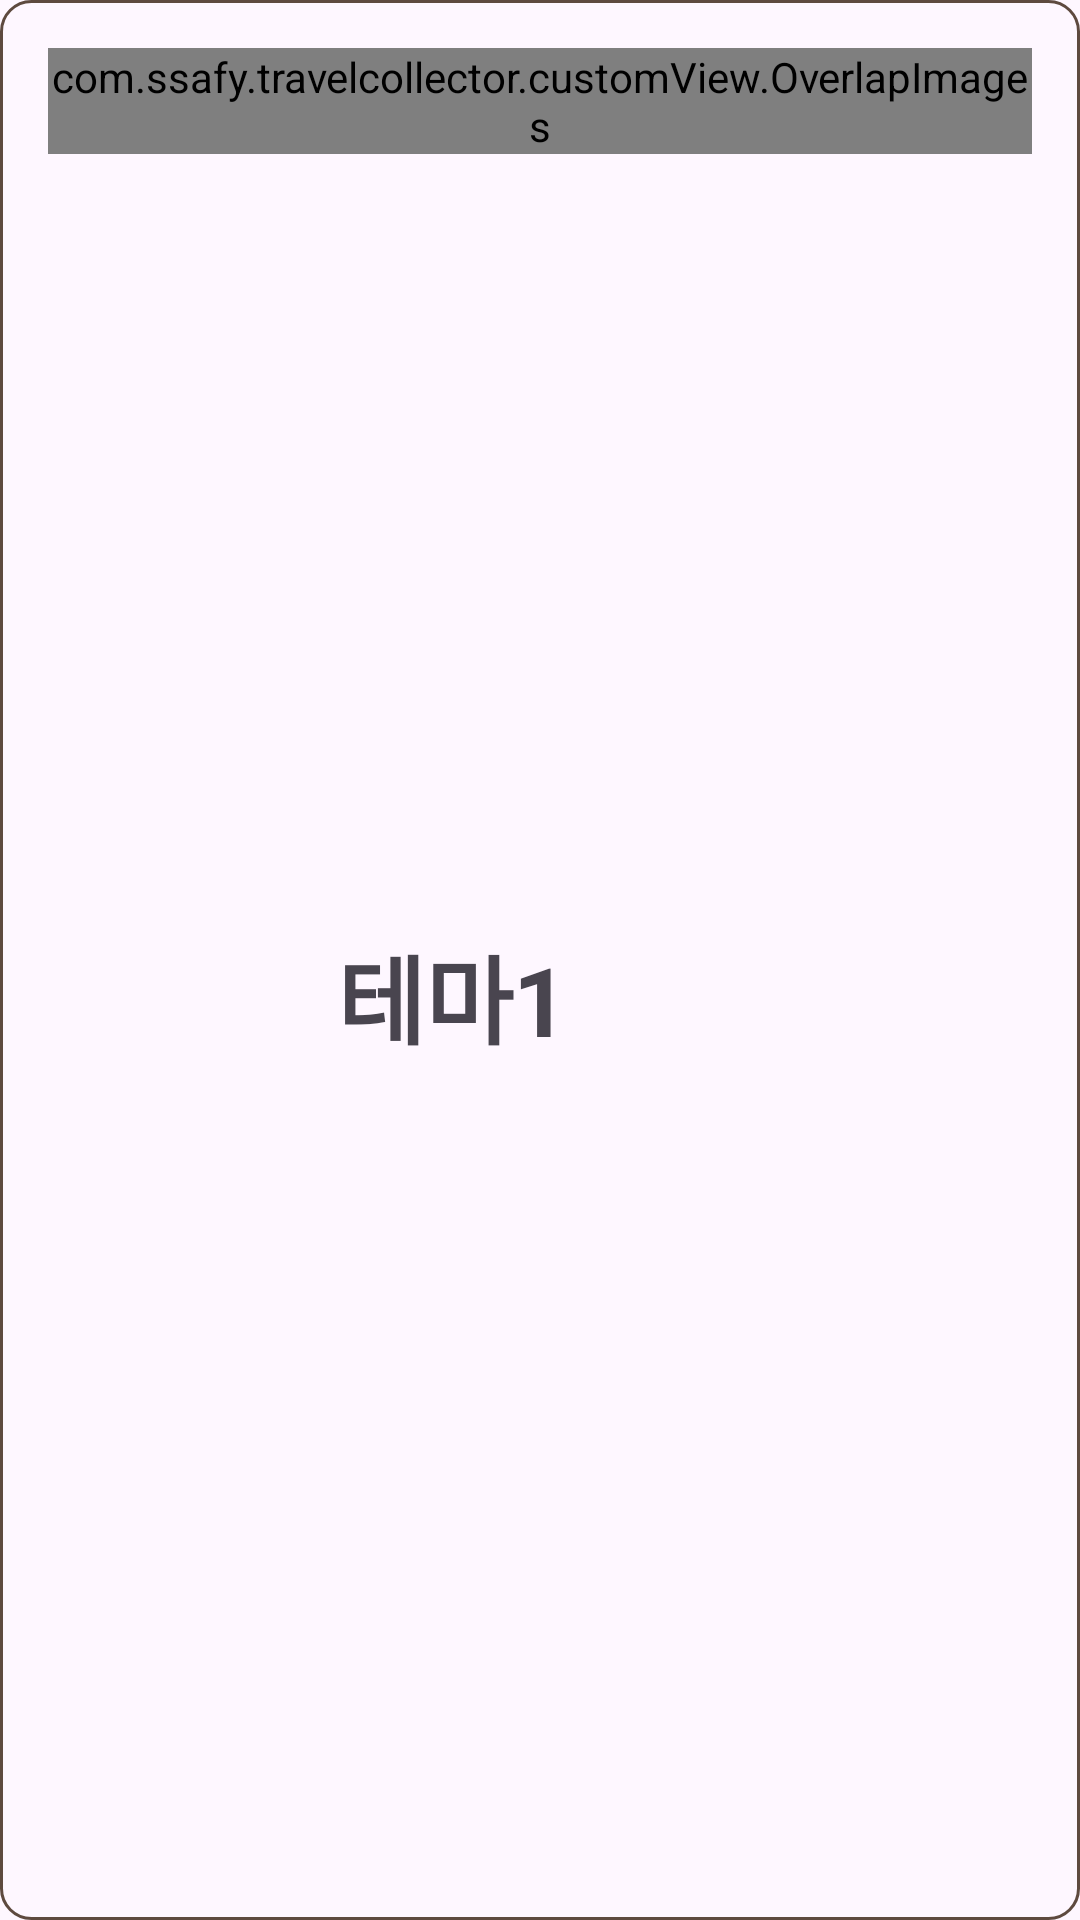

Reconstruct the res/layout file that produces this screen, plus the resources it refers to.
<!-- AndroidManifest.xml: application theme Theme.TravelCollector -->
<!-- res/layout/theme_rv_item.xml -->
<?xml version="1.0" encoding="utf-8"?>
<androidx.constraintlayout.widget.ConstraintLayout xmlns:android="http://schemas.android.com/apk/res/android"
    xmlns:tools="http://schemas.android.com/tools"
    android:layout_width="match_parent"
    android:layout_height="wrap_content"
    xmlns:app="http://schemas.android.com/apk/res-auto"
    android:background="@drawable/round_corner_black_stroke_item"
    android:padding="16dp">

    <com.ssafy.travelcollector.customView.OverlapImages
        android:id="@+id/theme_rv_item_images"
        android:layout_width="wrap_content"
        android:layout_height="wrap_content"
        app:layout_constraintBottom_toBottomOf="parent"
        app:layout_constraintEnd_toEndOf="parent"
        app:layout_constraintHorizontal_bias="0.0"
        app:layout_constraintStart_toStartOf="parent"
        app:layout_constraintTop_toTopOf="parent"
        app:layout_constraintVertical_bias="0.0" />

    <TextView
        android:id="@+id/theme_rv_item_title"
        android:layout_width="wrap_content"
        android:layout_height="wrap_content"
        android:text="테마1"
        android:textSize="32sp"
        android:textStyle="bold"
        app:layout_constraintBottom_toBottomOf="parent"
        app:layout_constraintEnd_toEndOf="parent"
        app:layout_constraintHorizontal_bias="0.384"
        app:layout_constraintStart_toStartOf="parent"
        app:layout_constraintTop_toTopOf="parent"
        app:layout_constraintVertical_bias="0.521" />

    <View
        android:id="@+id/theme_rv_item_heart_unclicked"
        android:layout_width="30dp"
        android:layout_height="30dp"
        android:background="@drawable/heart_unclicked"
        app:layout_constraintBottom_toBottomOf="parent"
        app:layout_constraintEnd_toEndOf="parent"
        app:layout_constraintHorizontal_bias="0.972"
        app:layout_constraintStart_toStartOf="parent"
        app:layout_constraintTop_toTopOf="parent"
        android:visibility="visible"/>

    <View
        android:id="@+id/theme_rv_item_heart_clicked"
        android:layout_width="30dp"
        android:layout_height="30dp"
        android:background="@drawable/heart"
        app:layout_constraintBottom_toBottomOf="parent"
        app:layout_constraintEnd_toEndOf="parent"
        app:layout_constraintHorizontal_bias="0.972"
        app:layout_constraintStart_toStartOf="parent"
        app:layout_constraintTop_toTopOf="parent"
        android:visibility="gone"/>

</androidx.constraintlayout.widget.ConstraintLayout>
<!-- resources referenced by this layout -->
<resources>
  <!-- drawable round_corner_black_stroke_item (drawable) -->
  <?xml version="1.0" encoding="utf-8"?>
  <shape xmlns:android="http://schemas.android.com/apk/res/android">
  
      <corners android:radius="10dp" />
      <stroke
          android:width="1dp"
          android:color="@color/brown4"/>
  
  </shape>
  <style name="Theme.TravelCollector" parent="Base.Theme.TravelCollector" />
  <color name="brown4">#FF5E4A3F</color>
  <style name="Base.Theme.TravelCollector" parent="Theme.Material3.DayNight.NoActionBar">
          
          
      </style>
</resources>
